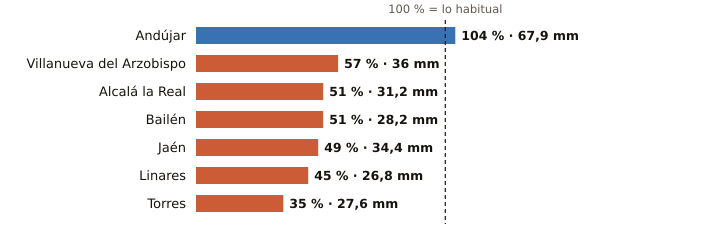

The table this chart was drawn from, first rows:
estacion, provincia, indicativo, mm_otono, referencia_mm, pct, periodo_referencia, hasta, hora
Andújar, Jaén, 5298X, 67.9, 65.0, 104, 2001-2025, 2026-10-26, 20
Villanueva del Arzobispo, Jaén, 5210X, 36.0, 63.4, 57, 2008-2025, 2026-10-26, 19
Alcalá la Real, Jaén, 5406X, 31.2, 61.2, 51, 2008-2025, 2026-10-26, 20
Bailén, Jaén, 5281X, 28.2, 55.3, 51, 2009-2025, 2026-10-26, 19
Jaén, Jaén, 5270B, 34.4, 70.2, 49, 1991-2020, 2026-10-26, 20
Linares, Jaén, 5279X, 26.8, 59.5, 45, 2004-2025, 2026-10-26, 19
Torres, Jaén, 5165X, 27.6, 79.5, 35, 2008-2025, 2026-10-26, 18
